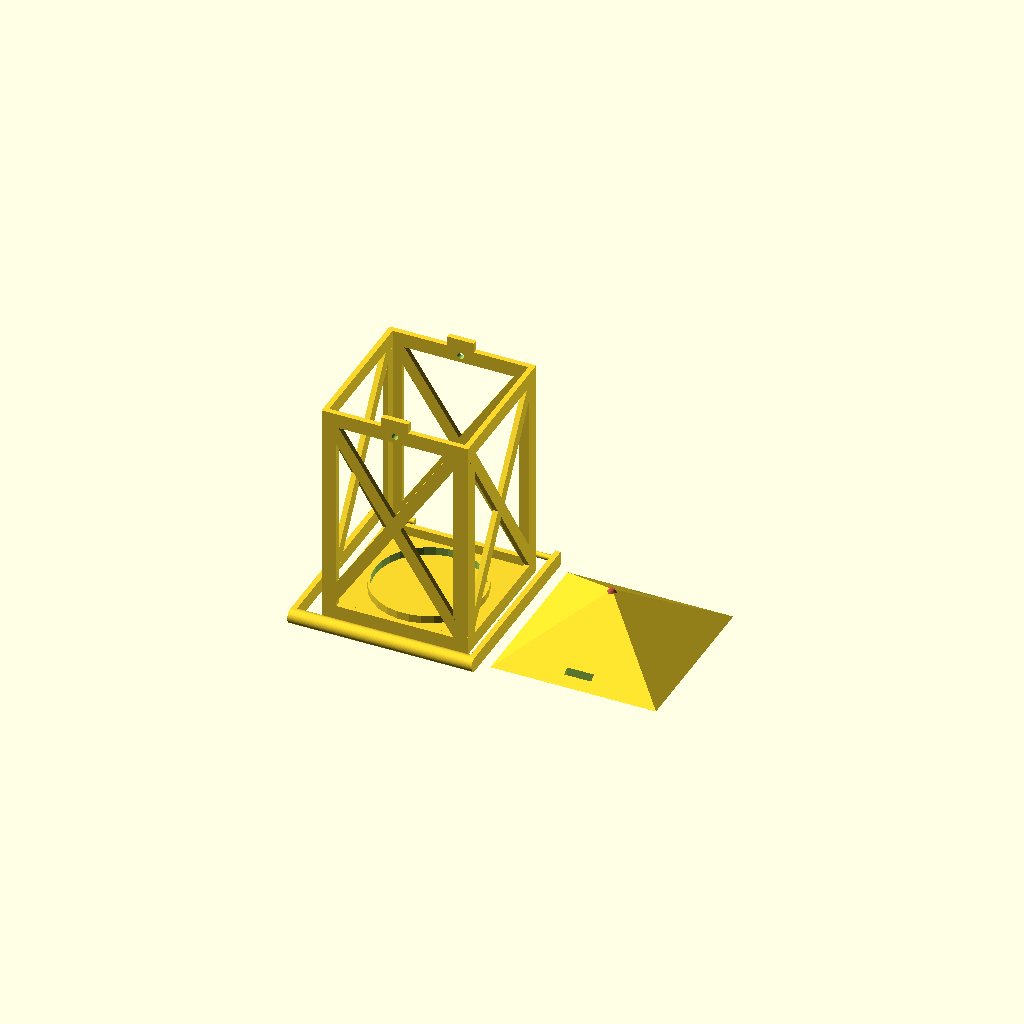
Cell 1 — every parameter at its default value.
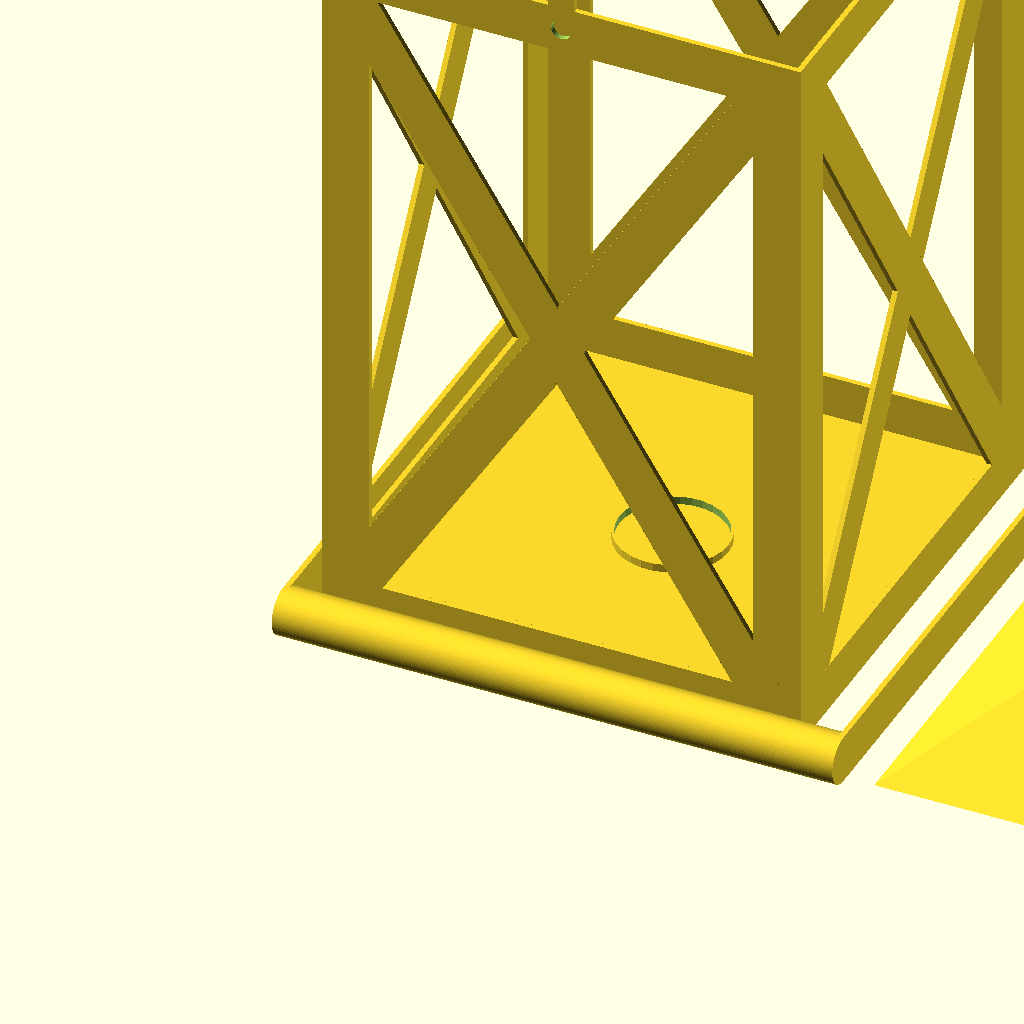
Cell 2: the same model with wid = 180.
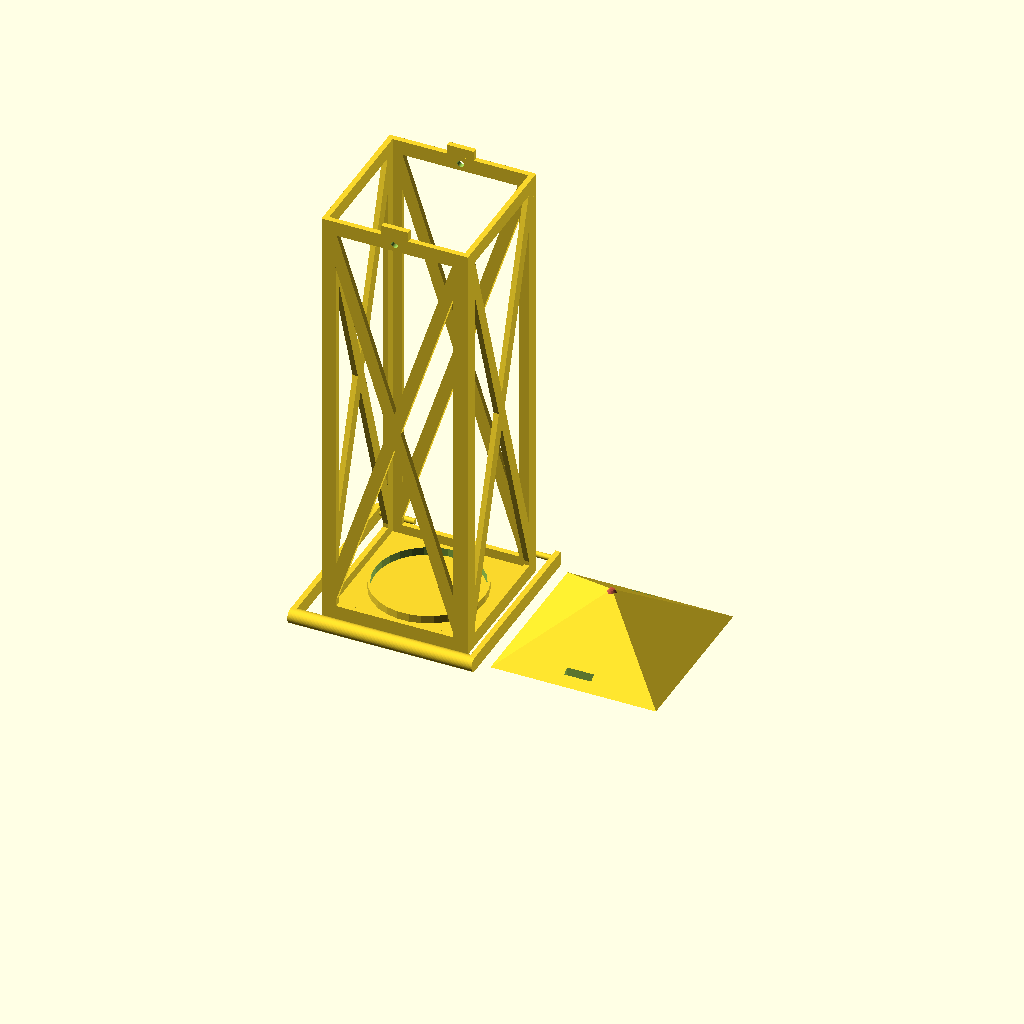
Cell 3: h_factor = 3 (everything else at default).
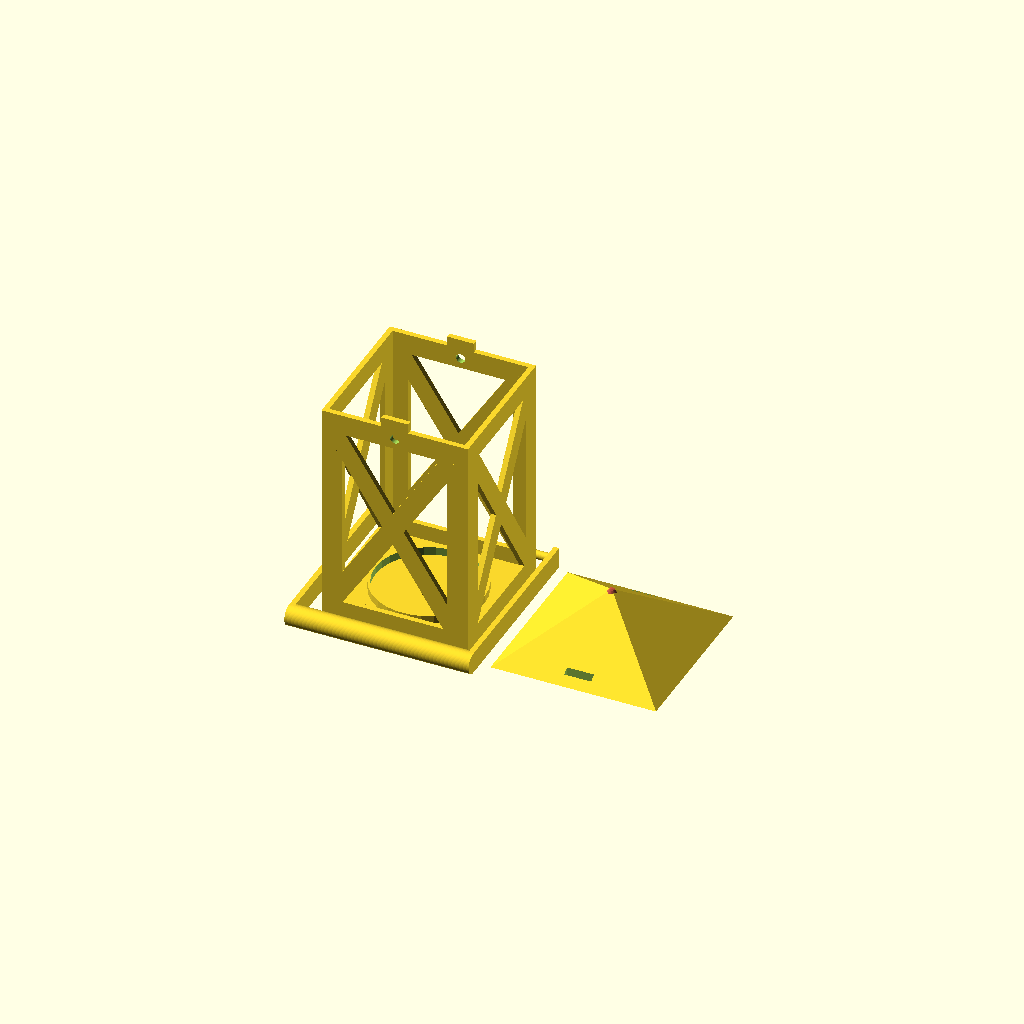
Cell 4 — wallwidth set to 7, the other parameters unchanged.
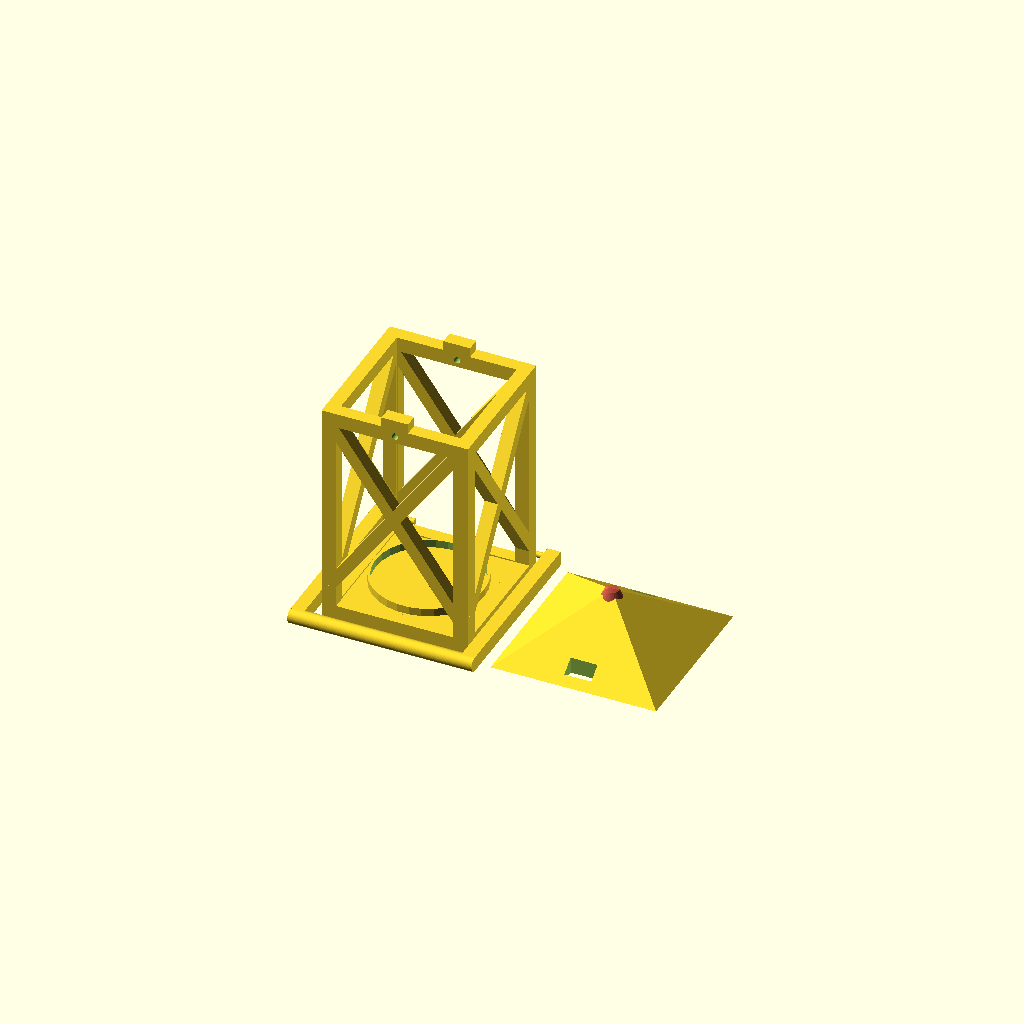
Cell 5: the same model with th = 5.
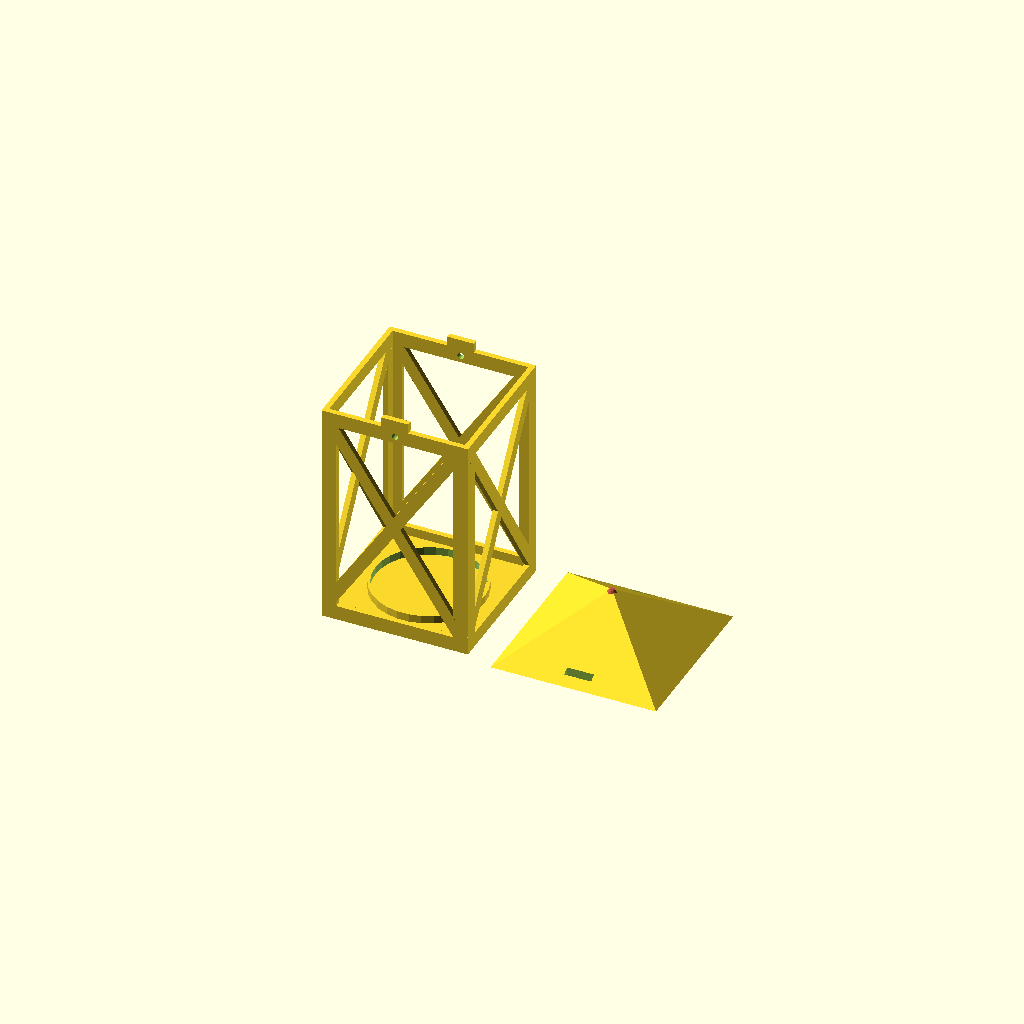
Cell 6: handle = 0 (everything else at default).
One fixed orthographic camera (rotation 55°, 0°, 25°; colour scheme Cornfield) for every cell.
OpenSCAD source file inputs/thingiverse/files/thing-1818515/files/HalloweenLaterne.scad:
// Customizable Halloween Lantern
// Author Mathias Dietz
// http://3dprintapps.de


//width and length
wid=55; // [45:180]
//height:width factor
h_factor=1.55; // [1.3:0.1:3]
h=wid*h_factor;

//wall width
wallwidth=10; // [13:thin,10:medium,7:thick]
wall=wid/wallwidth; //[5:20]
cross=wall-1;  // [5:20]

//wall thickness
th=2; //[2:0.5:5]

//Handle
handle=1; //[1:yes,0:no]

echo("High:",h);
echo("Wall:",wall);

cube([wid,wid,th]);
difference(){
 translate([wid/2,wid/2,0]) cylinder(r=21,h=th+3);
 translate([wid/2,wid/2,th/2]) cylinder(r=20,h=th+3);
}

//corners
translate([wid-wall,0,0]) cube([wall,th,h]);
translate([0,0,0]) cube([wall,th,h]);
translate([0,wid-th,0]) cube([wall,th,h]);
translate([wid-wall,wid-th,0]) cube([wall,th,h]);

translate([wid-th,0,0]) cube([th,wall,h]);
translate([wid-th,wid-wall,0]) cube([th,wall,h]);
//door
translate([0,0,0]) cube([th,wall,h]);
translate([0,wid-wall,0]) cube([th,wall,h]);


//cross
ch=sqrt((wid-wall)*(wid-wall) + (h-wall-th-th)*(h-wall-th-th)); 
ab=(h-wall-th-th)/(ch);
cangle=90-asin(ab);
off=wall*sin(cangle);
echo("Angle:",cangle);
translate([0,0,off+th*2]) rotate([0,cangle,0])  cube([cross,th,ch]);
translate([wid-cross,0,th*2]) rotate([0,-cangle,0])  cube([cross,th,ch]);

translate([0,wid-th,th*2+off]) rotate([0,cangle,0])  cube([cross,th,ch]);
translate([wid-cross,wid-th,th*2]) rotate([0,-cangle,0])  cube([cross,th,ch]);

translate([wid-th,0,th*2+off]) rotate([-cangle,0,0])  cube([th,cross,ch]);
translate([wid-th,wid-cross,th*2]) rotate([cangle,0,0])  cube([th,cross,ch]);

translate([0,0,th*2+off]) rotate([-cangle,0,0])  cube([th,cross,ch]);
translate([0,wid-cross,th*2]) rotate([cangle,0,0])  cube([th,cross,ch]);

//quer bottom
translate([0,0,0]) cube([wid,th,wall]);
translate([0,wid-th,0]) cube([wid,th,wall]);
translate([wid-th,0,0]) cube([th,wid,wall]);
translate([0,0,0]) cube([th,wid,wall]); //door
//quer oben
rl=wall/5;
difference(){
    union(){
translate([0,0,h-wall]) cube([wid,th,wall]);
translate([0,wid-th,h-wall]) cube([wid,th,wall]);
    }
    translate([wid/2,wid+1,h-wall/2]) rotate([90,0,0]) cylinder(r=rl+0.15,h=wid+3,$fn=60);
}



translate([wid-th,0,h-wall]) cube([th,wid,wall]);
translate([0,0,h-wall]) cube([th,wid,wall]);

//roof sticks
mh=wid/15;
translate([wid/2-5,0,h]) cube([10,th,mh]);
translate([wid/2-5,wid-th,h]) cube([10,th,mh]);


 
 //root
translate([wid*1.25,0,-h]) difference(){
 translate([wid/2,wid/2,h])  rotate([0,0,45]) cylinder(h=wid/2.5,r1=wid/1.25,r2=00,$fn=4);
translate([wid/2-5,0-0.1,h]) cube([10.1,th+0.2,mh+5]);
translate([wid/2-5,wid-th-0.1,h]) cube([10.1,th+0.2,mh+5]);
    #translate([wid/2,wid/2,h]) cylinder(r1=wid/4,r2=th/2,h=wid/2.5);
}


//Griff
if ( handle == 1){
rd=wall/2;
br=(wid/1.25*2) * sin(45)+7;
echo(br);
translate([-8,-5-rd,0]) union(){
translate([0,0,rd])  rotate([0,90,0]) cylinder(r=rd,h=br,$fn=60);
  cube([th,br,rd*2]);
translate([br-th,0,0]) cube([th,br,rd*2]);

translate([0,br-rl,rd])  rotate([0,90,0]) cylinder(r=rl,h=15,$fn=60);
translate([br-15,br-rl,rd])  rotate([0,90,0]) cylinder(r=rl,h=15,$fn=60);
}
}
Parameter table extracted from the source (name, type, default, range or options):
wid: number, default 55, range 45 to 180
h_factor: number, default 1.55, range 1.3 to 3, step 0.1
wallwidth: number, default 10, options 13, 10, 7
th: number, default 2, range 2 to 5, step 0.5
handle: number, default 1, options 1, 0
